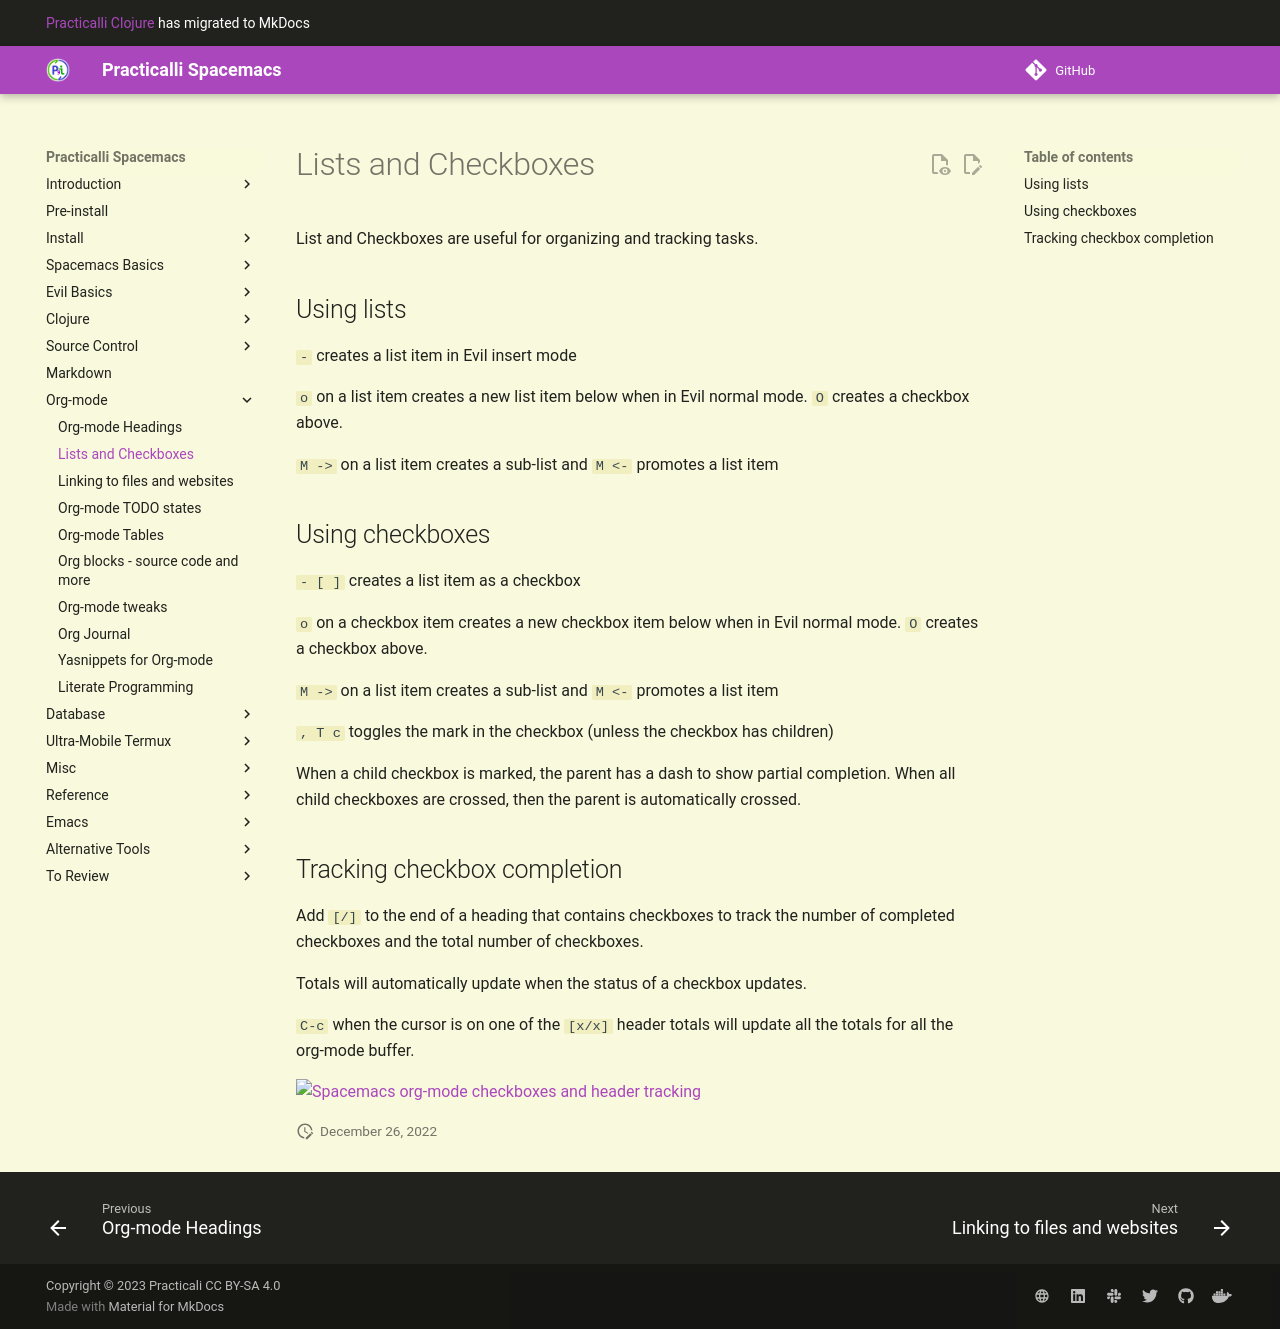

repository: practicalli/spacemacs · page: org-mode/lists-and-checkboxes/index.html · generator: mkdocs

# Lists and Checkboxes
List and Checkboxes are useful for organizing and tracking tasks.

## Using lists
`-` creates a list item in Evil insert mode

`o` on a list item creates a new list item below when in Evil normal mode. `O` creates a checkbox above.

`M ->` on a list item creates a sub-list and `M <-` promotes a list item


## Using checkboxes

`- [ ]` creates a list item as a checkbox

`o` on a checkbox item creates a new checkbox item below when in Evil normal mode. `O` creates a checkbox above.

`M ->` on a list item creates a sub-list and `M <-` promotes a list item

`, T c` toggles the mark in the checkbox  (unless the checkbox has children)

When a child checkbox is marked, the parent has a dash to show partial completion.  When all child checkboxes are crossed, then the parent is automatically crossed.


## Tracking checkbox completion
Add `[/]` to the end of a heading that contains checkboxes to track the number of completed checkboxes and the total number of checkboxes.

Totals will automatically update when the status of a checkbox updates.

`C-c` when the cursor is on one of the `[x/x]` header totals will update all the totals for all the org-mode buffer.

![Spacemacs org-mode checkboxes and header tracking](/images/spacemacs-org-mode-checkboxes-header-tracking.png)
